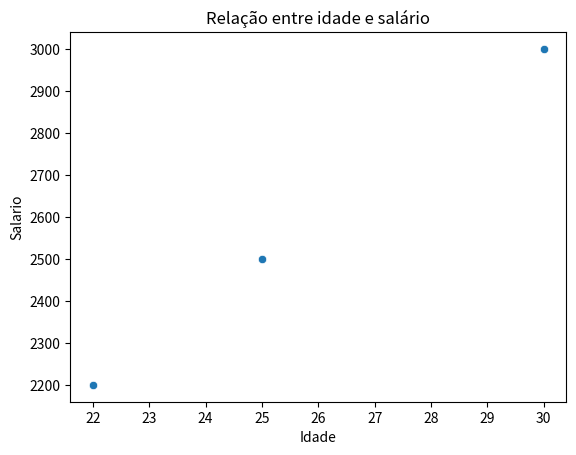

The script that saved this image:
import seaborn as sbn
import pandas as pd
import matplotlib.pyplot as plt

data = {

    'idade': [22,25,30],
    'salario': [2200,2500, 3000]
}

df = pd.DataFrame(data)

sbn.scatterplot(data=df, x='idade', y='salario')

plt.title('Relação entre idade e salário')
plt.xlabel('Idade')
plt.ylabel('Salario')
plt.show()
